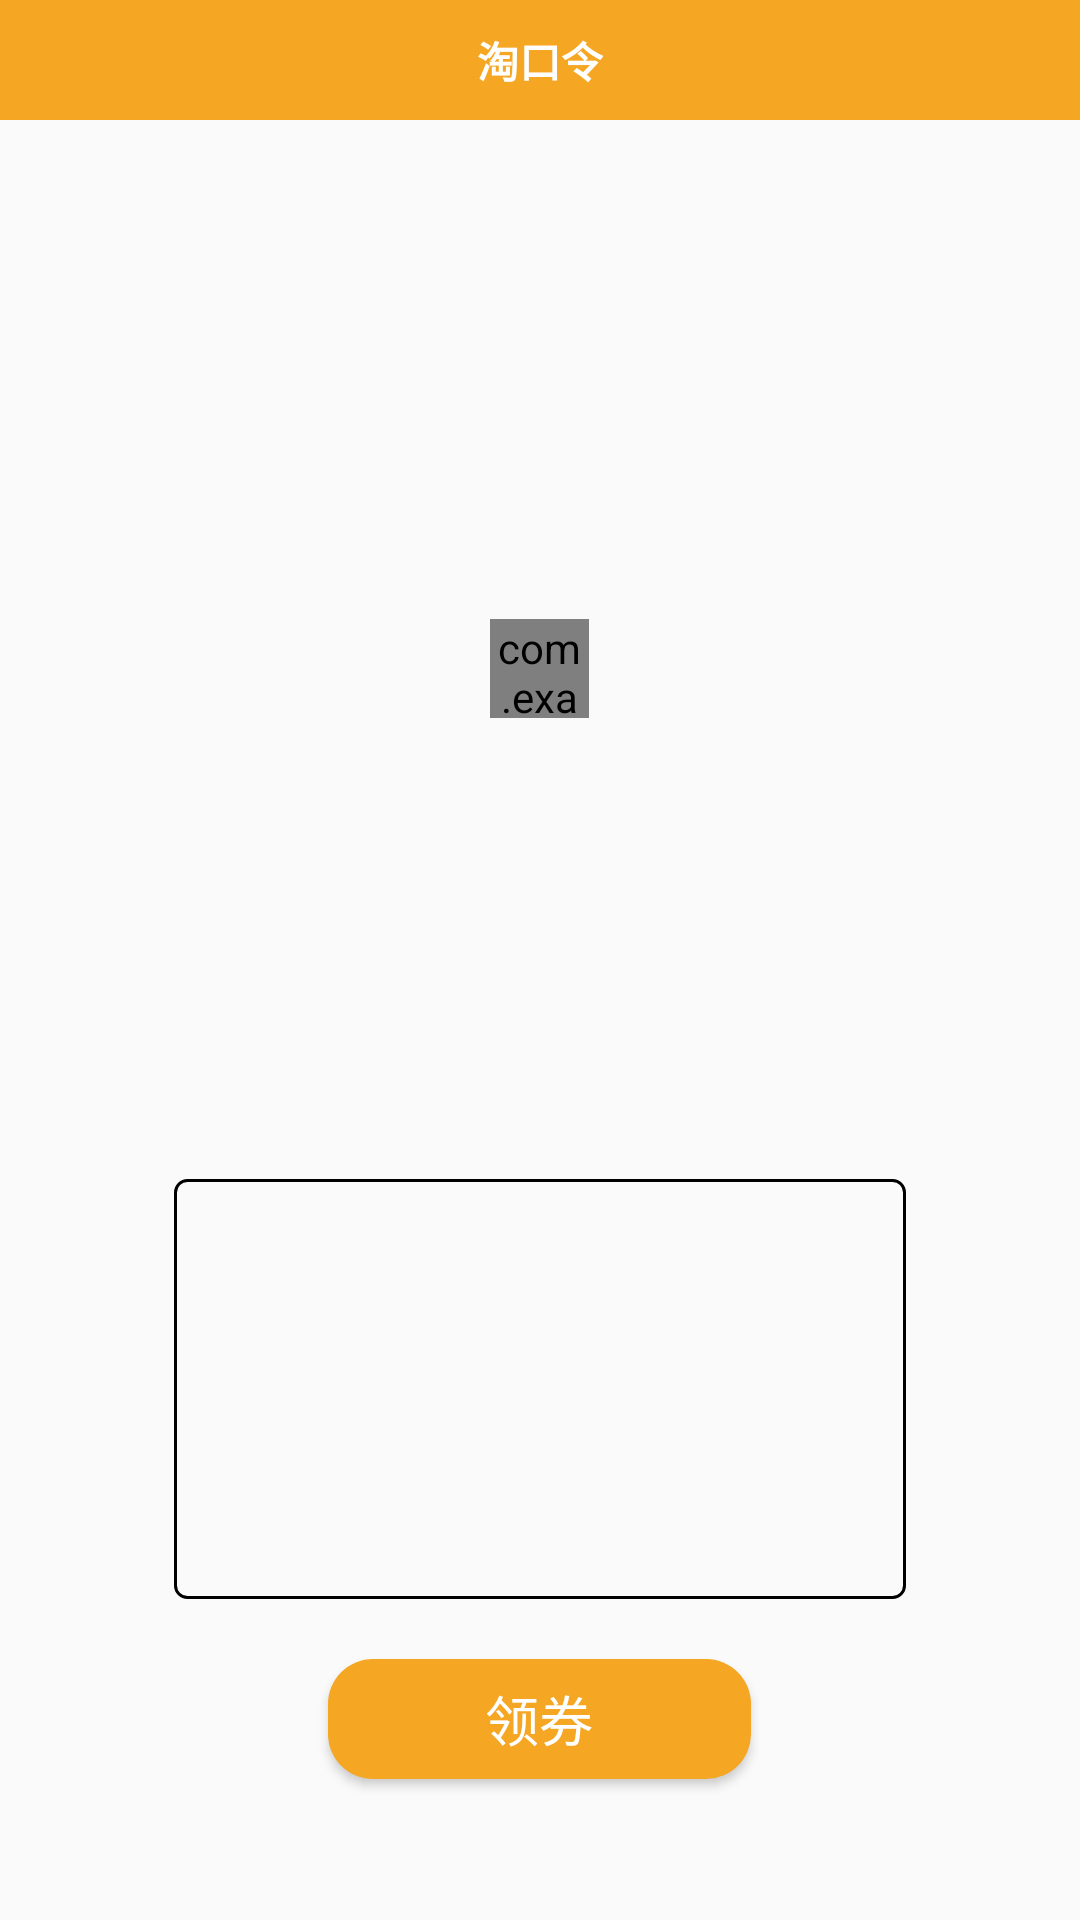

This screen was rendered from an Android layout file. Write that file and the resources it references.
<!-- AndroidManifest.xml: application theme Taobao -->
<!-- res/layout/activity_ticket.xml -->
<?xml version="1.0" encoding="utf-8"?>
<LinearLayout xmlns:android="http://schemas.android.com/apk/res/android"
    android:layout_width="match_parent"
    android:layout_height="match_parent"
    android:gravity="center_horizontal"
    android:orientation="vertical">

    <RelativeLayout
        android:layout_width="match_parent"
        android:layout_height="40dp"
        android:background="@color/colorPrimary">

        <ImageView
            android:id="@+id/ticket_back_press"
            android:layout_width="wrap_content"
            android:layout_height="wrap_content"
            android:layout_centerVertical="true"
            android:padding="10dp"
            android:src="@mipmap/back" />

        <TextView
            android:layout_width="wrap_content"
            android:layout_height="wrap_content"
            android:layout_centerInParent="true"
            android:text="@string/text_tao_kou_ling"
            android:textColor="@color/white"
            android:textSize="14sp"
            android:textStyle="bold" />

    </RelativeLayout>

    <RelativeLayout
        android:layout_marginTop="33dp"
        android:layout_width="300dp"
        android:layout_height="300dp">
        <ImageView
            android:id="@+id/ticket_cover"
            android:layout_width="match_parent"
            android:layout_height="match_parent"/>

        <com.example.taobao.ui.custom.LoadingView
            android:layout_centerInParent="true"
            android:id="@+id/ticket_cover_loading"
            android:layout_height="33dp"
            android:layout_width="33dp"/>

        <TextView
            android:id="@+id/ticket_load_retry"
            android:layout_width="wrap_content"
            android:layout_height="wrap_content"
            android:text="加载出错，请点击重试"
            android:layout_centerInParent="true"
            android:textSize="14sp"
            android:visibility="gone" />
    </RelativeLayout>



    <EditText
        android:id="@+id/ticket_code"
        android:layout_width="244dp"
        android:layout_height="140dp"
        android:layout_marginTop="20dp"
        android:background="@drawable/shape_ticket_code_box_bg"
        android:focusable="false"
        android:gravity="center"
        android:textColor="#4A4A4A" />

    <Button
        android:id="@+id/ticket_cpoy_or_open_btn"
        android:layout_width="141dp"
        android:layout_height="40dp"
        android:layout_marginTop="20dp"
        android:background="@drawable/shape_button_bg"
        android:gravity="center"
        android:text="领券"
        android:textColor="@color/white"
        android:textSize="18sp" />


</LinearLayout>
<!-- resources referenced by this layout -->
<resources>
  <color name="colorPrimary">#F5A623</color>
  <color name="white">#FFFFFFFF</color>
  <!-- drawable shape_button_bg (drawable) -->
  <?xml version="1.0" encoding="utf-8"?>
  <shape
      xmlns:android="http://schemas.android.com/apk/res/android"
      android:shape="rectangle">
      
      <corners android:radius="15dp" />
      <solid android:color="@color/colorPrimary" />
  
  </shape>
  <!-- drawable shape_ticket_code_box_bg (drawable) -->
  <?xml version="1.0" encoding="utf-8"?>
  <shape
      xmlns:android="http://schemas.android.com/apk/res/android"
      android:shape="rectangle">
      <corners android:radius="4dp" />
      <stroke
          android:width="1dp"
          android:color="@color/aliceblue" />
  
  </shape>
  <string name="text_tao_kou_ling">淘口令</string>
  <style name="Taobao" parent="Theme.AppCompat.Light.NoActionBar">
          
          <item name="colorPrimary">@color/colorPrimary</item>
          <item name="colorPrimaryDark">@color/colorPrimaryDark</item>
          <item name="colorAccent">@color/colorAccent</item>
      </style>
  <color name="colorPrimaryDark">#F5A623</color>
  <color name="colorAccent">#F5A623</color>
</resources>
